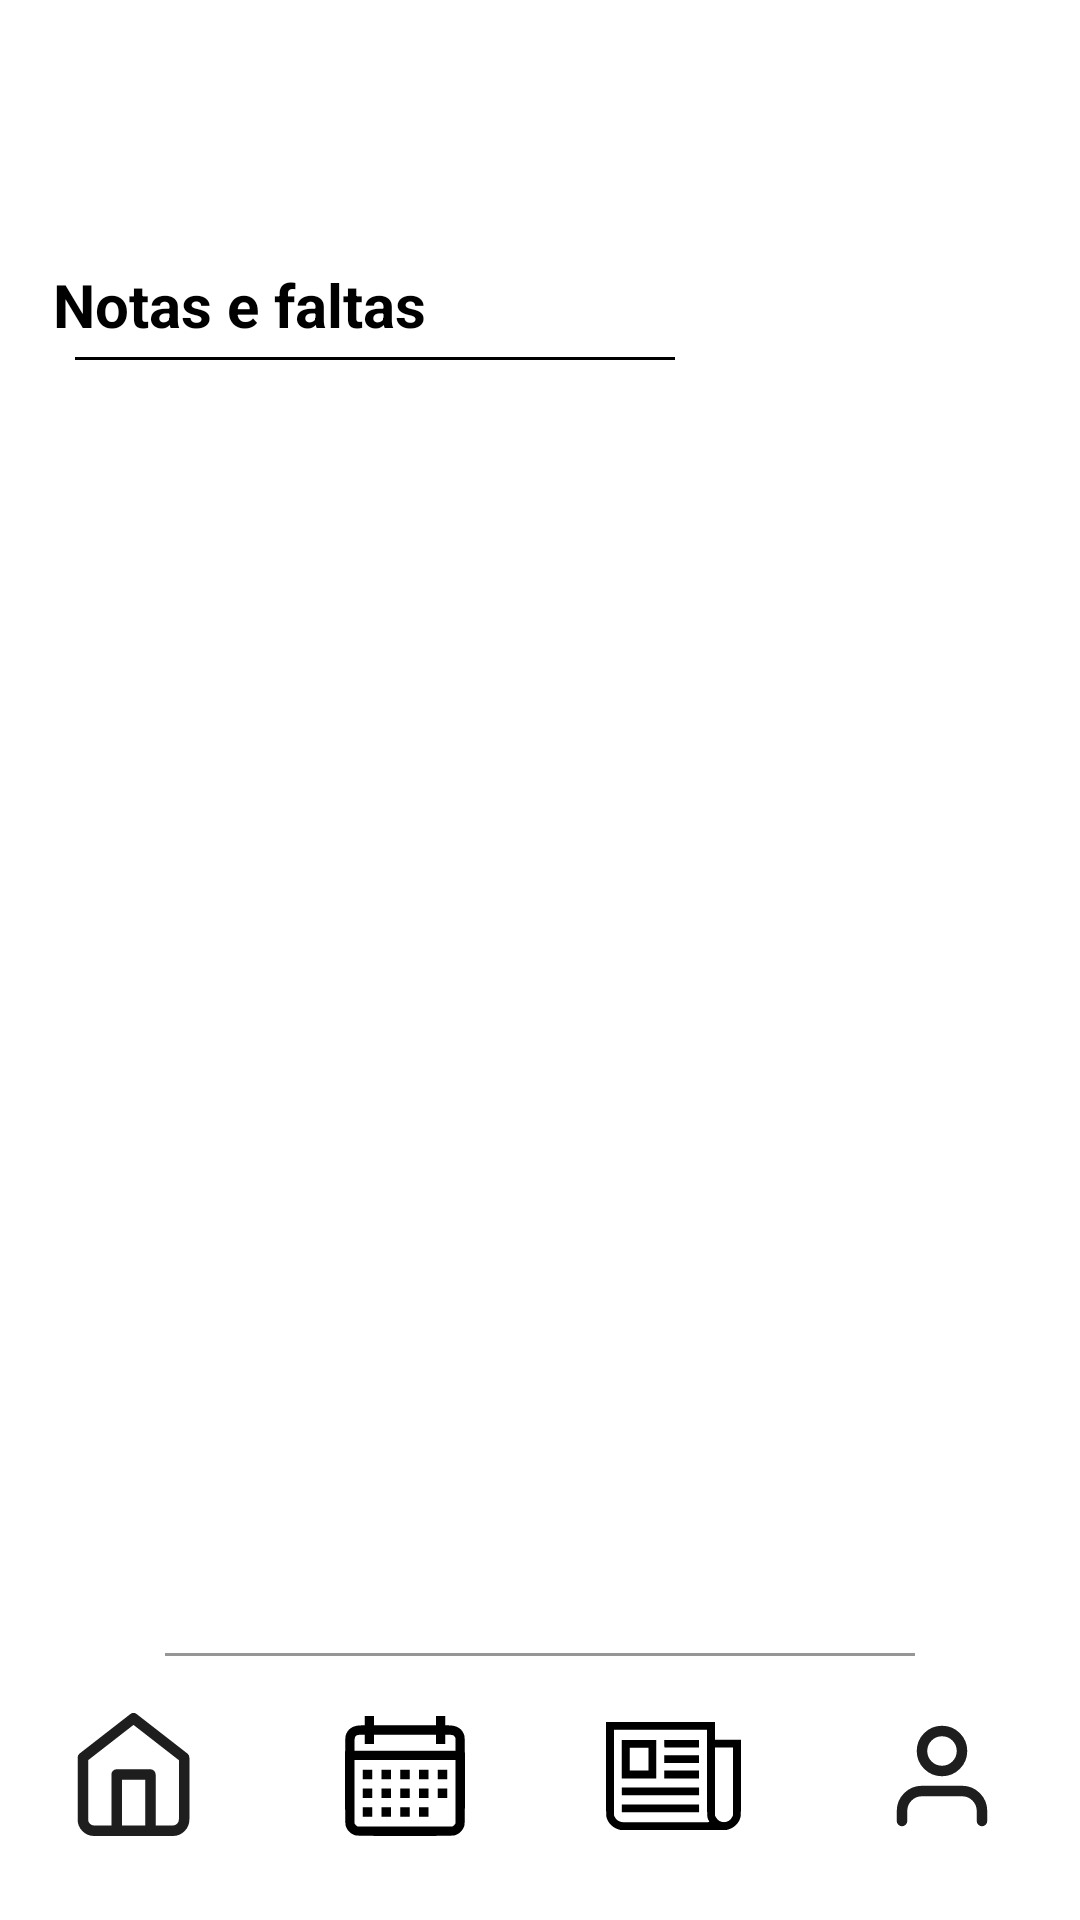

Here is an Android app screen rendered from its layout file. Give the layout XML and the strings, colors and styles it references.
<!-- AndroidManifest.xml: application theme Theme.DuxScholar -->
<!-- res/layout/activity_notas_faltas.xml -->
<?xml version="1.0" encoding="utf-8"?>
<androidx.constraintlayout.widget.ConstraintLayout xmlns:android="http://schemas.android.com/apk/res/android"
    xmlns:app="http://schemas.android.com/apk/res-auto"
    xmlns:tools="http://schemas.android.com/tools"
    android:id="@+id/main"
    android:layout_width="match_parent"
    android:layout_height="match_parent"
    tools:context=".NotasFaltasActivity">

    <ListView
        android:id="@+id/listviewNotasFaltas"
        android:layout_width="360dp"
        android:layout_height="460dp"
        android:layout_marginTop="24dp"
        app:layout_constraintEnd_toEndOf="parent"
        app:layout_constraintHorizontal_bias="0.49"
        app:layout_constraintStart_toStartOf="parent"
        app:layout_constraintTop_toBottomOf="@+id/viewServCabecalhoDivider3"
        tools:ignore="MissingConstraints" />

    <View
        android:id="@+id/viewServCabecalhoDivider3"
        android:layout_width="200dp"
        android:layout_height="1dp"
        android:layout_marginStart="25dp"
        android:layout_marginTop="4dp"
        android:layout_marginEnd="186dp"
        android:background="#000"
        app:layout_constraintEnd_toEndOf="parent"
        app:layout_constraintHorizontal_bias="0.0"
        app:layout_constraintStart_toStartOf="parent"
        app:layout_constraintTop_toBottomOf="@+id/txtServCabecalho3"
        tools:ignore="MissingConstraints" />

    <TextView
        android:id="@+id/txtServCabecalho3"
        android:layout_width="wrap_content"
        android:layout_height="wrap_content"
        android:layout_marginTop="16dp"
        android:ems="10"
        android:text="Notas e faltas"
        android:textSize="20sp"
        android:textStyle="bold"
        app:layout_constraintEnd_toEndOf="parent"
        app:layout_constraintHorizontal_bias="0.142"
        app:layout_constraintStart_toStartOf="parent"
        app:layout_constraintTop_toBottomOf="@+id/imgbtnVoltarNotas"
        tools:ignore="MissingConstraints" />

    <ImageButton
        android:id="@+id/imgbtnVoltarNotas"
        android:layout_width="48dp"
        android:layout_height="48dp"
        android:layout_marginTop="24dp"
        android:backgroundTint="#00FFFFFF"
        android:contentDescription="Botão voltar"
        android:scaleType="fitCenter"
        app:layout_constraintStart_toStartOf="parent"
        app:layout_constraintTop_toTopOf="parent"
        app:srcCompat="@drawable/ic_arrow_back"
        tools:ignore="SpeakableTextPresentCheck,TouchTargetSizeCheck" />

    <include layout="@layout/layout_navbar" />
</androidx.constraintlayout.widget.ConstraintLayout>
<!-- res/layout/layout_navbar.xml (included above) -->
<?xml version="1.0" encoding="utf-8"?>
<androidx.constraintlayout.widget.ConstraintLayout xmlns:android="http://schemas.android.com/apk/res/android"
    xmlns:app="http://schemas.android.com/apk/res-auto"
    android:layout_width="match_parent"
    android:layout_height="match_parent">

    <View
        android:id="@+id/viewNavBarDivider"
        android:layout_width="250dp"
        android:layout_height="1dp"
        android:background="#969696"
        app:layout_constraintBottom_toTopOf="@+id/lythzNavbar"
        app:layout_constraintEnd_toEndOf="parent"
        app:layout_constraintStart_toStartOf="parent" />

    <LinearLayout
        android:id="@+id/lythzNavbar"
        android:layout_width="0dp"
        android:layout_height="wrap_content"
        android:layout_marginBottom="8dp"
        android:backgroundTint="@color/backgroundColor"
        android:gravity="center"
        android:orientation="horizontal"
        app:layout_constraintBottom_toBottomOf="parent"
        app:layout_constraintEnd_toEndOf="parent"
        app:layout_constraintStart_toStartOf="parent">

        <ImageButton
            android:id="@+id/imgbtnHome"
            android:layout_width="90dp"
            android:layout_height="80dp"
            android:backgroundTint="#00FFFFFF"
            android:contentDescription="Botão para página principal"
            android:scaleType="fitCenter"
            app:srcCompat="@drawable/ic_home" />

        <ImageButton
            android:id="@+id/imgbtnCalendario"
            android:layout_width="90dp"
            android:layout_height="80dp"
            android:backgroundTint="#00FFFFFF"
            android:contentDescription="Botão para calendário"
            android:scaleType="fitCenter"
            app:srcCompat="@drawable/ic_calendar" />

        <ImageButton
            android:id="@+id/imgbtnNoticias"
            android:layout_width="90dp"
            android:layout_height="80dp"
            android:backgroundTint="#00FFFFFF"
            android:contentDescription="Botão para aba notícias"
            android:scaleType="fitCenter"
            app:srcCompat="@drawable/ic_newspaper" />

        <ImageButton
            android:id="@+id/imgbtnUsuario"
            android:layout_width="90dp"
            android:layout_height="80dp"
            android:backgroundTint="#00FFFFFF"
            android:contentDescription="Botão para área de usuário"
            android:scaleType="fitCenter"
            app:srcCompat="@drawable/ic_profile" />

    </LinearLayout>
</androidx.constraintlayout.widget.ConstraintLayout>
<!-- resources referenced by this layout -->
<resources>
  <color name="backgroundColor">@color/white</color>
  <!-- drawable ic_arrow_back (drawable-night) -->
  <vector xmlns:android="http://schemas.android.com/apk/res/android" android:autoMirrored="true" android:height="24dp" android:tint="#9F9F9F" android:viewportHeight="960" android:viewportWidth="960" android:width="24dp">
        
      <path android:fillColor="@android:color/white" android:pathData="M313,520L537,744L480,800L160,480L480,160L537,216L313,440L800,440L800,520L313,520Z"/>
      
  </vector>
  <!-- drawable ic_home (drawable) -->
  <vector xmlns:android="http://schemas.android.com/apk/res/android" android:height="24dp" android:viewportHeight="60" android:viewportWidth="60" android:width="24dp">
        
      <path android:fillColor="#00000000" android:pathData="M23.875,48.25V29.5H35.125V48.25M12.625,23.875L29.5,10.75L46.375,23.875V44.5C46.375,45.495 45.98,46.448 45.277,47.152C44.573,47.855 43.62,48.25 42.625,48.25H16.375C15.38,48.25 14.427,47.855 13.723,47.152C13.02,46.448 12.625,45.495 12.625,44.5V23.875Z" android:strokeColor="#1E1E1E" android:strokeLineCap="round" android:strokeLineJoin="round" android:strokeWidth="3.5"/>
      
  </vector>
  <!-- drawable ic_profile (drawable) -->
  <vector xmlns:android="http://schemas.android.com/apk/res/android" android:height="24dp" android:viewportHeight="60" android:viewportWidth="60" android:width="24dp">
        
      <path android:fillColor="#00000000" android:pathData="M42.333,45V41.667C42.333,39.899 41.631,38.203 40.381,36.953C39.131,35.702 37.435,35 35.667,35H22.333C20.565,35 18.87,35.702 17.619,36.953C16.369,38.203 15.667,39.899 15.667,41.667V45M35.667,21.667C35.667,25.349 32.682,28.333 29,28.333C25.318,28.333 22.333,25.349 22.333,21.667C22.333,17.985 25.318,15 29,15C32.682,15 35.667,17.985 35.667,21.667Z" android:strokeColor="#1E1E1E" android:strokeLineCap="round" android:strokeLineJoin="round" android:strokeWidth="3.5"/>
      
  </vector>
  <style name="Theme.DuxScholar" parent="Base.Theme.DuxScholar" />
  <color name="white">#FFFFFFFF</color>
  <style name="Base.Theme.DuxScholar" parent="Theme.Material3.DayNight.NoActionBar">
          <item name="android:windowFullscreen">true</item>
          <item name="android:windowBackground">@color/white</item>
          <item name="android:textColor">@color/textColor</item>
          <item name="colorAccent">@color/duxPalette1</item>
      </style>
  <color name="textColor">@color/black</color>
  <color name="duxPalette1">#8286D9</color>
  <color name="black">#FF000000</color>
</resources>
